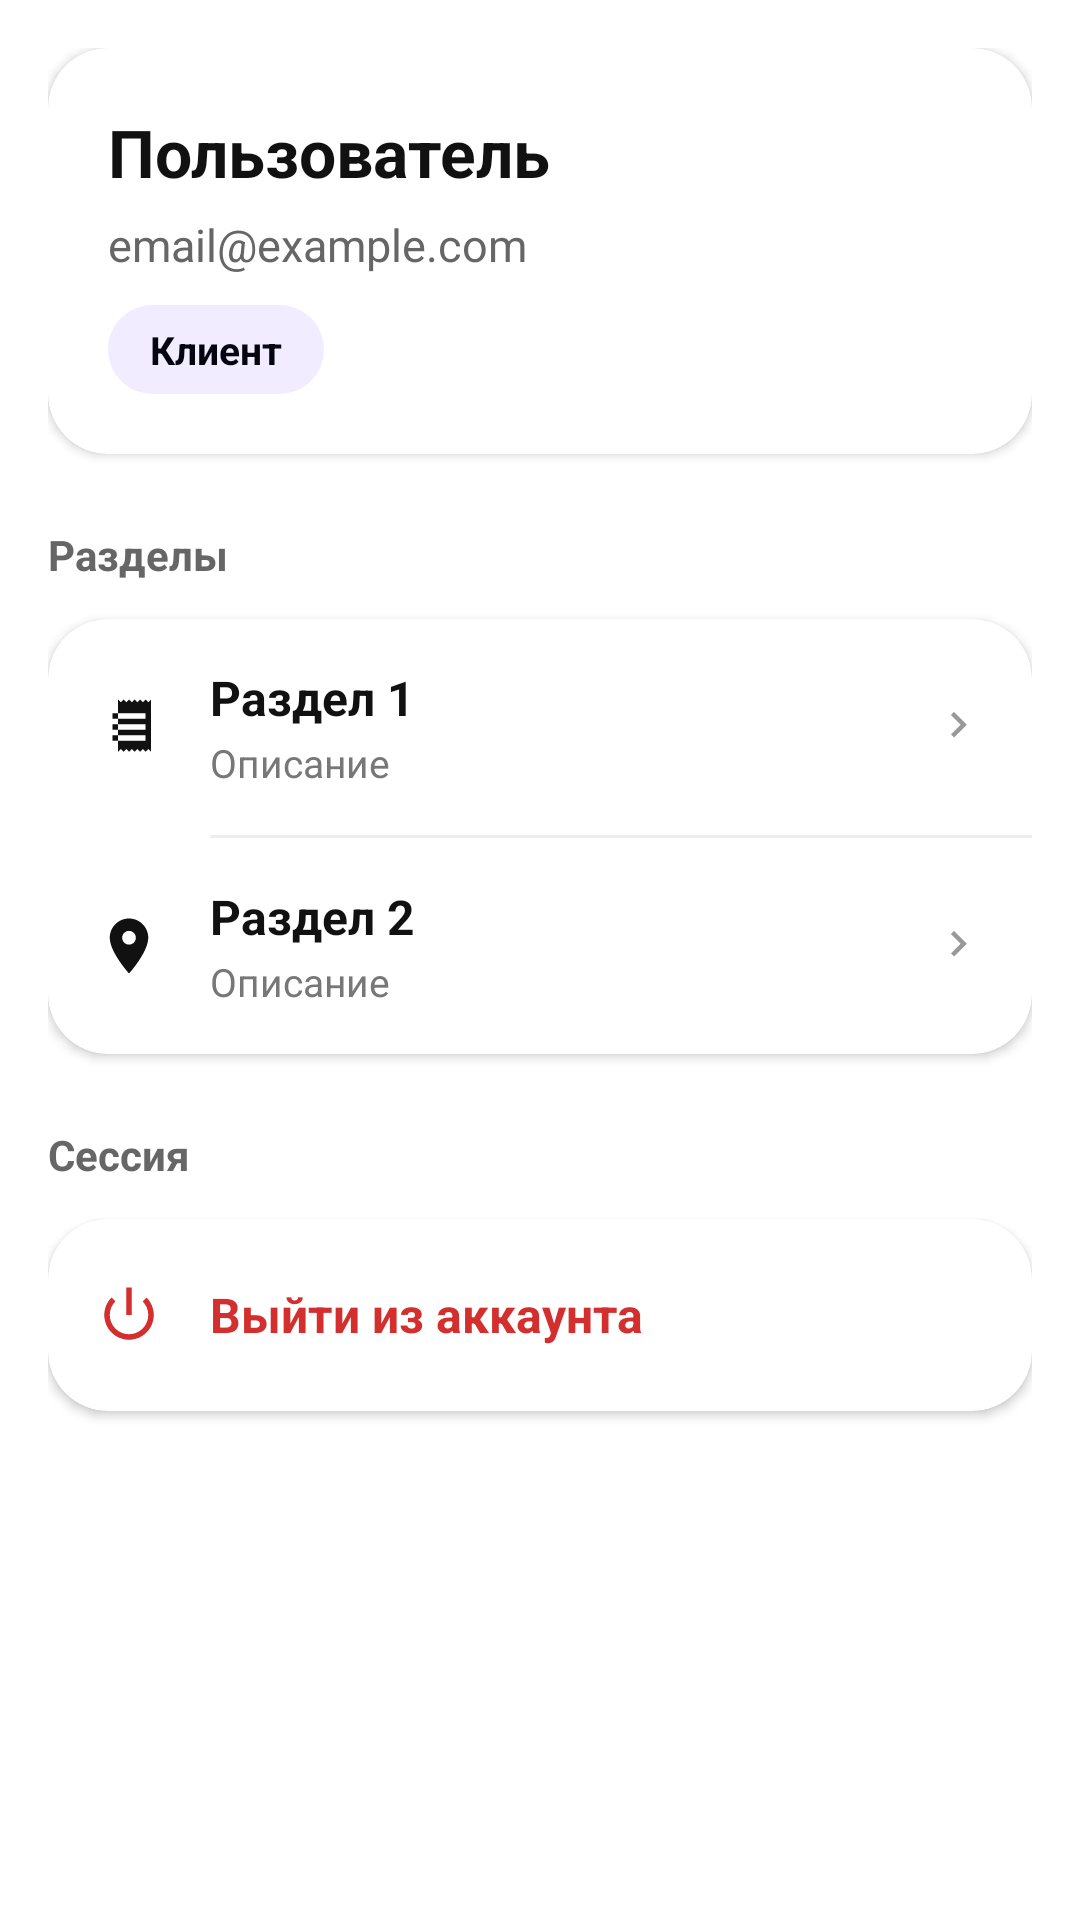

The Android layout XML behind this screen, and the referenced resources:
<!-- AndroidManifest.xml: application theme Theme.NamNyam -->
<!-- res/layout/fragment_profile.xml -->
<?xml version="1.0" encoding="utf-8"?>
<LinearLayout xmlns:android="http://schemas.android.com/apk/res/android"
    xmlns:app="http://schemas.android.com/apk/res-auto"
    android:layout_width="match_parent"
    android:layout_height="match_parent"
    android:orientation="vertical">


    <ScrollView
        android:layout_width="match_parent"
        android:layout_height="match_parent"
        android:fillViewport="true">

        <LinearLayout
            android:layout_width="match_parent"
            android:layout_height="wrap_content"
            android:orientation="vertical"
            android:padding="16dp">

            <com.google.android.material.card.MaterialCardView
                android:layout_width="match_parent"
                android:layout_height="wrap_content"
                app:cardCornerRadius="20dp"
                app:cardElevation="2dp">

                <LinearLayout
                    android:layout_width="match_parent"
                    android:layout_height="wrap_content"
                    android:orientation="vertical"
                    android:padding="20dp">

                    <TextView
                        android:id="@+id/tvUserName"
                        android:layout_width="wrap_content"
                        android:layout_height="wrap_content"
                        android:text="Пользователь"
                        android:textColor="#111111"
                        android:textSize="22sp"
                        android:textStyle="bold" />

                    <TextView
                        android:id="@+id/tvUserEmail"
                        android:layout_width="wrap_content"
                        android:layout_height="wrap_content"
                        android:layout_marginTop="6dp"
                        android:text="email@example.com"
                        android:textColor="#666666"
                        android:textSize="15sp" />

                    <TextView
                        android:id="@+id/tvUserRole"
                        android:layout_width="wrap_content"
                        android:layout_height="wrap_content"
                        android:layout_marginTop="10dp"
                        android:background="@drawable/bg_role_chip"
                        android:paddingStart="14dp"
                        android:paddingTop="6dp"
                        android:paddingEnd="14dp"
                        android:paddingBottom="6dp"
                        android:text="Клиент"
                        android:textColor="@color/purple_500"
                        android:textSize="13sp"
                        android:textStyle="bold" />
                </LinearLayout>
            </com.google.android.material.card.MaterialCardView>

            <TextView
                android:id="@+id/tvActionsTitle"
                android:layout_width="wrap_content"
                android:layout_height="wrap_content"
                android:layout_marginTop="24dp"
                android:layout_marginBottom="12dp"
                android:text="Разделы"
                android:textColor="#666666"
                android:textSize="14sp"
                android:textStyle="bold" />

            <com.google.android.material.card.MaterialCardView
                android:layout_width="match_parent"
                android:layout_height="wrap_content"
                app:cardCornerRadius="20dp"
                app:cardElevation="2dp">

                <LinearLayout
                    android:layout_width="match_parent"
                    android:layout_height="wrap_content"
                    android:orientation="vertical">

                    <LinearLayout
                        android:id="@+id/itemPrimary"
                        android:layout_width="match_parent"
                        android:layout_height="wrap_content"
                        android:clickable="true"
                        android:focusable="true"
                        android:foreground="?attr/selectableItemBackground"
                        android:gravity="center_vertical"
                        android:minHeight="72dp"
                        android:orientation="horizontal"
                        android:paddingHorizontal="16dp">

                        <ImageView
                            android:layout_width="22dp"
                            android:layout_height="22dp"
                            android:src="@drawable/ic_receipt_24"
                            app:tint="#111111" />

                        <LinearLayout
                            android:layout_width="0dp"
                            android:layout_height="wrap_content"
                            android:layout_marginStart="16dp"
                            android:layout_weight="1"
                            android:orientation="vertical">

                            <TextView
                                android:id="@+id/tvPrimaryTitle"
                                android:layout_width="wrap_content"
                                android:layout_height="wrap_content"
                                android:text="Раздел 1"
                                android:textColor="#111111"
                                android:textSize="16sp"
                                android:textStyle="bold" />

                            <TextView
                                android:id="@+id/tvPrimarySubtitle"
                                android:layout_width="wrap_content"
                                android:layout_height="wrap_content"
                                android:layout_marginTop="2dp"
                                android:text="Описание"
                                android:textColor="#777777"
                                android:textSize="13sp" />
                        </LinearLayout>

                        <ImageView
                            android:layout_width="18dp"
                            android:layout_height="18dp"
                            android:src="@drawable/ic_chevron_right_24"
                            app:tint="#999999" />
                    </LinearLayout>

                    <View
                        android:id="@+id/dividerActions"
                        android:layout_width="match_parent"
                        android:layout_height="1dp"
                        android:layout_marginStart="54dp"
                        android:background="#EEEEEE" />

                    <LinearLayout
                        android:id="@+id/itemSecondary"
                        android:layout_width="match_parent"
                        android:layout_height="wrap_content"
                        android:clickable="true"
                        android:focusable="true"
                        android:foreground="?attr/selectableItemBackground"
                        android:gravity="center_vertical"
                        android:minHeight="72dp"
                        android:orientation="horizontal"
                        android:paddingHorizontal="16dp">

                        <ImageView
                            android:layout_width="22dp"
                            android:layout_height="22dp"
                            android:src="@drawable/ic_location_24"
                            app:tint="#111111" />

                        <LinearLayout
                            android:layout_width="0dp"
                            android:layout_height="wrap_content"
                            android:layout_marginStart="16dp"
                            android:layout_weight="1"
                            android:orientation="vertical">

                            <TextView
                                android:id="@+id/tvSecondaryTitle"
                                android:layout_width="wrap_content"
                                android:layout_height="wrap_content"
                                android:text="Раздел 2"
                                android:textColor="#111111"
                                android:textSize="16sp"
                                android:textStyle="bold" />

                            <TextView
                                android:id="@+id/tvSecondarySubtitle"
                                android:layout_width="wrap_content"
                                android:layout_height="wrap_content"
                                android:layout_marginTop="2dp"
                                android:text="Описание"
                                android:textColor="#777777"
                                android:textSize="13sp" />
                        </LinearLayout>

                        <ImageView
                            android:layout_width="18dp"
                            android:layout_height="18dp"
                            android:src="@drawable/ic_chevron_right_24"
                            app:tint="#999999" />
                    </LinearLayout>
                </LinearLayout>
            </com.google.android.material.card.MaterialCardView>

            <TextView
                android:layout_width="wrap_content"
                android:layout_height="wrap_content"
                android:layout_marginTop="24dp"
                android:layout_marginBottom="12dp"
                android:text="Сессия"
                android:textColor="#666666"
                android:textSize="14sp"
                android:textStyle="bold" />

            <com.google.android.material.card.MaterialCardView
                android:layout_width="match_parent"
                android:layout_height="wrap_content"
                android:layout_marginBottom="24dp"
                app:cardCornerRadius="20dp"
                app:cardElevation="2dp">

                <LinearLayout
                    android:id="@+id/itemLogout"
                    android:layout_width="match_parent"
                    android:layout_height="wrap_content"
                    android:clickable="true"
                    android:focusable="true"
                    android:foreground="?attr/selectableItemBackground"
                    android:gravity="center_vertical"
                    android:minHeight="64dp"
                    android:orientation="horizontal"
                    android:paddingHorizontal="16dp">

                    <ImageView
                        android:layout_width="22dp"
                        android:layout_height="22dp"
                        android:src="@android:drawable/ic_lock_power_off"
                        app:tint="#D32F2F" />

                    <TextView
                        android:layout_width="0dp"
                        android:layout_height="wrap_content"
                        android:layout_marginStart="16dp"
                        android:layout_weight="1"
                        android:text="Выйти из аккаунта"
                        android:textColor="#D32F2F"
                        android:textSize="16sp"
                        android:textStyle="bold" />
                </LinearLayout>
            </com.google.android.material.card.MaterialCardView>

        </LinearLayout>
    </ScrollView>

</LinearLayout>
<!-- resources referenced by this layout -->
<resources>
  <color name="purple_500">#050510</color>
  <!-- drawable bg_role_chip (drawable) -->
  <?xml version="1.0" encoding="utf-8"?>
  <shape xmlns:android="http://schemas.android.com/apk/res/android">
      <solid android:color="#F1ECFF" />
      <corners android:radius="100dp" />
  </shape>
  <!-- drawable ic_chevron_right_24 (drawable) -->
  <vector xmlns:android="http://schemas.android.com/apk/res/android"
      android:width="24dp"
      android:height="24dp"
      android:viewportWidth="24"
      android:viewportHeight="24">
      <path
          android:fillColor="#999999"
          android:pathData="M9.29,6.71L13.58,11l-4.29,4.29L10.71,16.71 16.41,11 10.71,5.29z"/>
  </vector>
  <!-- drawable ic_location_24 (drawable) -->
  <vector xmlns:android="http://schemas.android.com/apk/res/android"
      android:width="24dp"
      android:height="24dp"
      android:viewportWidth="24"
      android:viewportHeight="24">
      <path
          android:fillColor="#111111"
          android:pathData="M12,2C8.13,2 5,5.13 5,9c0,5.25 7,13 7,13s7,-7.75 7,-13c0,-3.87 -3.13,-7 -7,-7zM12,11.5c-1.38,0 -2.5,-1.12 -2.5,-2.5s1.12,-2.5 2.5,-2.5 2.5,1.12 2.5,2.5 -1.12,2.5 -2.5,2.5z"/>
  </vector>
  <!-- drawable ic_receipt_24 (drawable) -->
  <vector xmlns:android="http://schemas.android.com/apk/res/android"
      android:width="24dp"
      android:height="24dp"
      android:viewportWidth="24"
      android:viewportHeight="24">
      <path
          android:fillColor="#111111"
          android:pathData="M18,17H6v-2h12v2zM18,13H6v-2h12v2zM18,9H6V7h12v2zM20,2l-1,1 -1,-1 -1,1 -1,-1 -1,1 -1,-1 -1,1 -1,-1 -1,1 -1,-1 -1,1 -1,-1v19l1,-1 1,1 1,-1 1,1 1,-1 1,1 1,-1 1,1 1,-1 1,1 1,-1 1,1V2z"/>
  </vector>
  <style name="Theme.NamNyam" parent="Theme.MaterialComponents.DayNight.NoActionBar">
          <item name="colorPrimary">#FF6A00</item>
          <item name="colorPrimaryVariant">#E85F00</item>
          <item name="colorOnPrimary">#FFFFFF</item>
  
          <item name="colorSecondary">#111111</item>
          <item name="colorOnSecondary">#FFFFFF</item>
  
          <item name="android:statusBarColor">#FFFFFF</item>
          <item name="android:navigationBarColor">#FFFFFF</item>
          <item name="android:windowLightStatusBar" tools:targetApi="m">true</item>
          <item name="android:windowLightNavigationBar" tools:targetApi="o_mr1">true</item>
      </style>
</resources>
